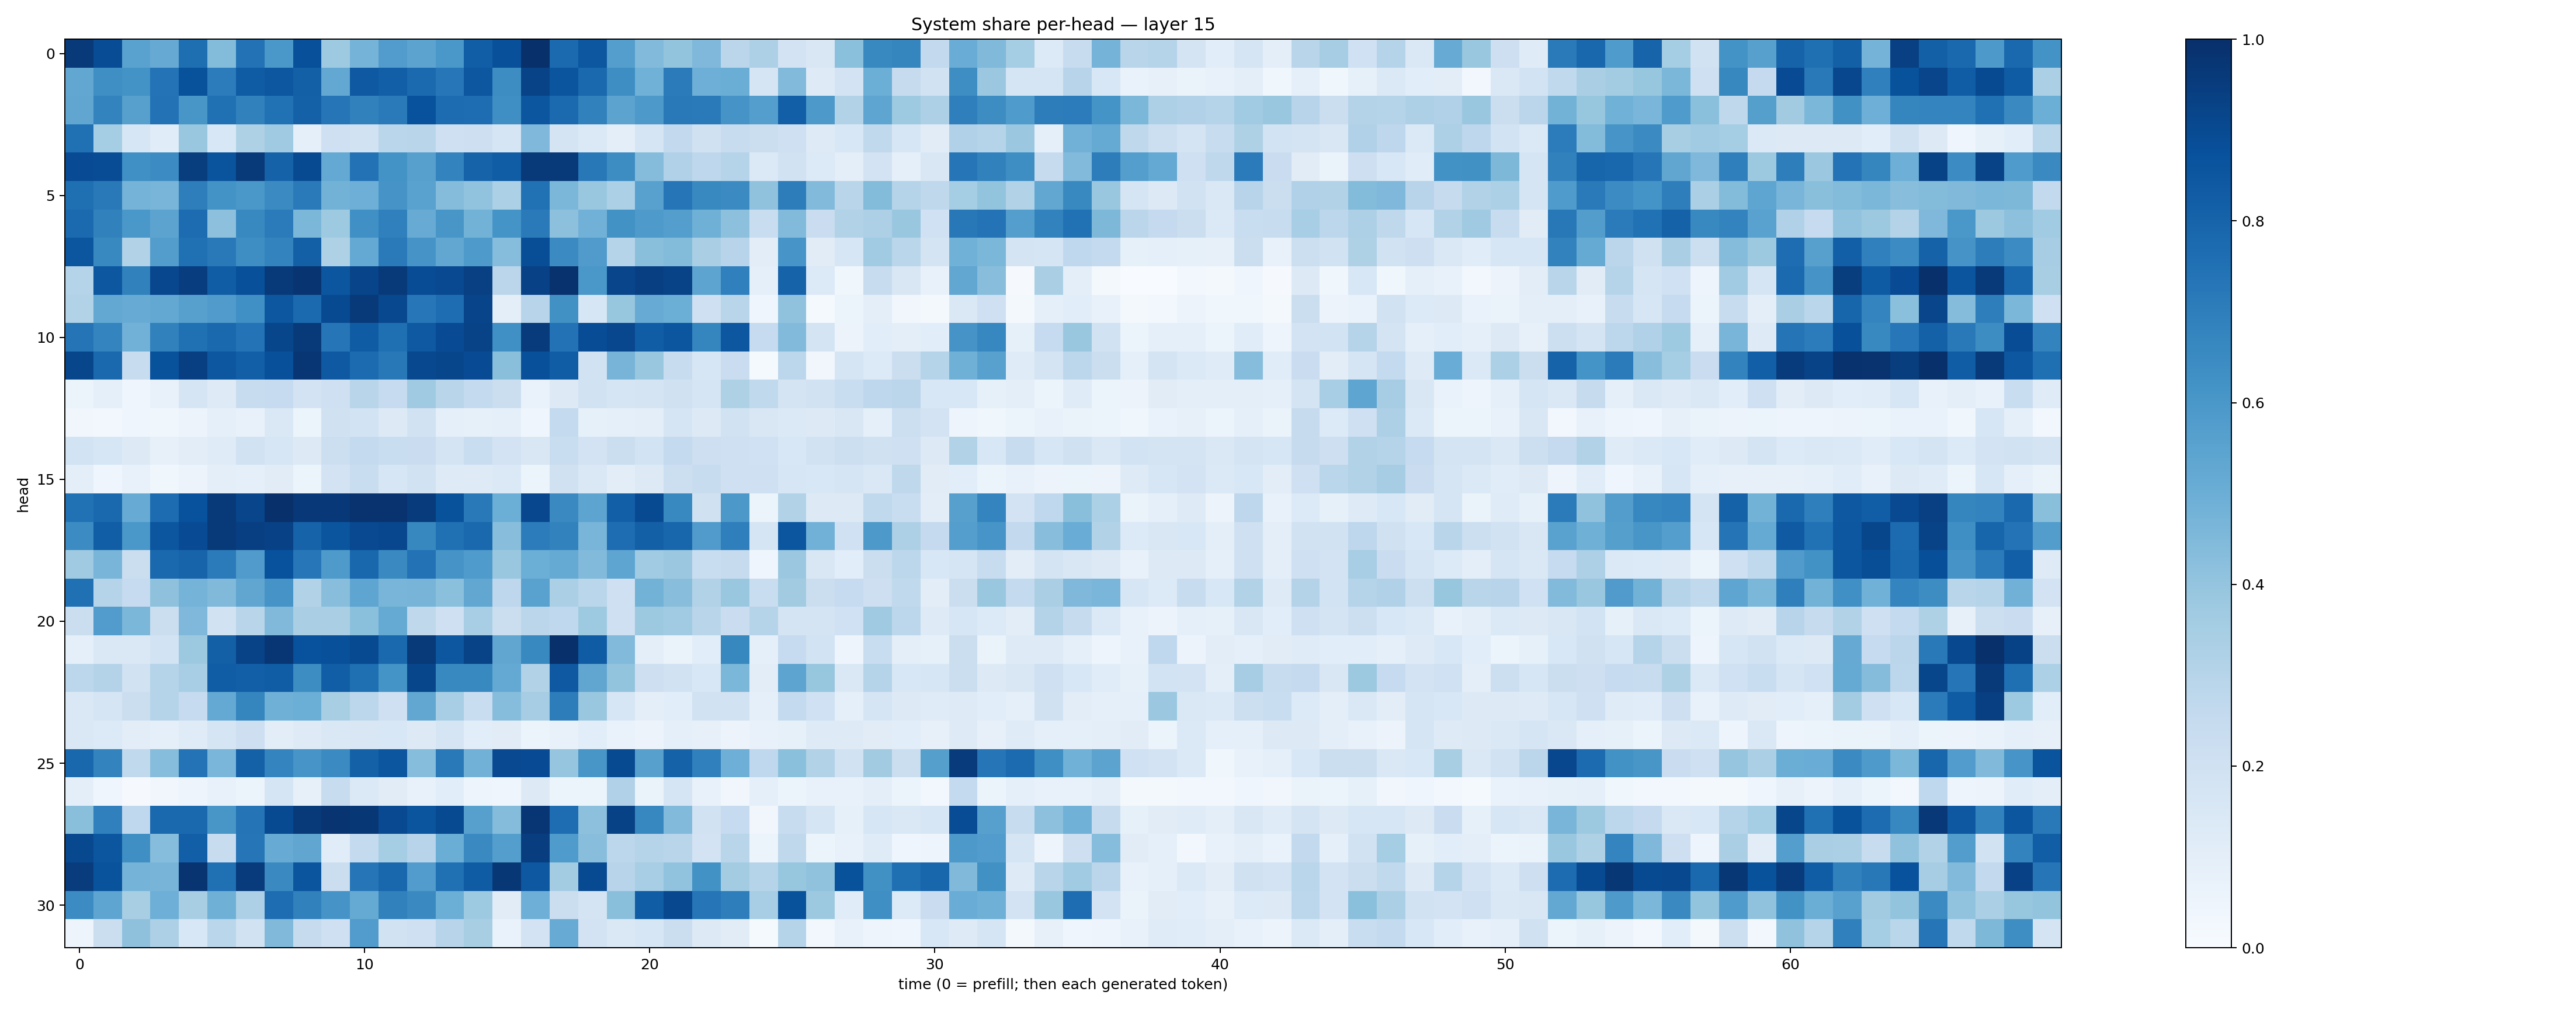

Data behind this chart, as committed beside it:
0.96109474, 0.88773406, 0.5527608, 0.5134341, 0.7582924, 0.43881452, 0.7449949, 0.6013732, 0.87774867, 0.3721099, 0.4728919, 0.57648224, 0.5452632, 0.60059977, 0.8224967, 0.8767096, 0.9929897, 0.7746705, 0.84848106, 0.56708395, 0.44469365, 0.39956856, 0.44974607, 0.28346485
0.529, 0.6339, 0.6198, 0.7422, 0.8691, 0.7046, 0.8301, 0.8489, 0.813, 0.5235, 0.8434, 0.8192, 0.776, 0.7251, 0.8493, 0.6443, 0.9256, 0.8585, 0.7819, 0.6402, 0.4869, 0.7084, 0.4951, 0.5
0.5331, 0.6758, 0.5591, 0.7426, 0.6049, 0.7502, 0.6849, 0.7471, 0.8118, 0.7333, 0.6847, 0.7124, 0.8739, 0.766, 0.7618, 0.6363, 0.8524, 0.776, 0.6856, 0.5457, 0.5899, 0.7178, 0.7123, 0.6099
0.7522, 0.3529, 0.1616, 0.1148, 0.3883, 0.1532, 0.3241, 0.3704, 0.09072, 0.2102, 0.1949, 0.2862, 0.2905, 0.2041, 0.2146, 0.1693, 0.4497, 0.1778, 0.1399, 0.09872, 0.1692, 0.2606, 0.1971, 0.2345
0.893, 0.8889, 0.6306, 0.6479, 0.9475, 0.8625, 0.9629, 0.8053, 0.8952, 0.5206, 0.7434, 0.6175, 0.5594, 0.6776, 0.8018, 0.8251, 0.9621, 0.9628, 0.719, 0.6418, 0.4341, 0.3182, 0.2771, 0.3044
0.7548, 0.7172, 0.4733, 0.4683, 0.6969, 0.6187, 0.6011, 0.6507, 0.7115, 0.4778, 0.493, 0.6126, 0.5545, 0.4346, 0.4042, 0.3302, 0.7469, 0.4604, 0.3842, 0.3306, 0.5578, 0.7287, 0.6572, 0.6521
0.777, 0.6865, 0.6005, 0.545, 0.7661, 0.4143, 0.6571, 0.7071, 0.4572, 0.375, 0.6298, 0.6911, 0.508, 0.6036, 0.4777, 0.6135, 0.7127, 0.4147, 0.4836, 0.6248, 0.5891, 0.5679, 0.4908, 0.4155
0.8525, 0.6597, 0.3136, 0.5724, 0.7529, 0.716, 0.6398, 0.6772, 0.8159, 0.322, 0.5229, 0.7129, 0.6111, 0.5284, 0.5889, 0.433, 0.8833, 0.649, 0.5794, 0.3008, 0.4257, 0.441, 0.3366, 0.2952
0.3038, 0.8506, 0.6841, 0.9084, 0.9421, 0.8273, 0.8764, 0.9581, 0.9806, 0.8552, 0.9189, 0.9582, 0.8902, 0.8996, 0.9351, 0.285, 0.9326, 0.9892, 0.6015, 0.9175, 0.9397, 0.9257, 0.54, 0.691
0.3144, 0.5252, 0.5095, 0.524, 0.5597, 0.58, 0.6314, 0.8495, 0.7765, 0.8966, 0.958, 0.9062, 0.7244, 0.7644, 0.9185, 0.1011, 0.2931, 0.6262, 0.1587, 0.3909, 0.5102, 0.4981, 0.2043, 0.2911
0.7351, 0.6743, 0.4837, 0.6854, 0.7513, 0.7796, 0.741, 0.9122, 0.9586, 0.7304, 0.8312, 0.7578, 0.8437, 0.894, 0.9219, 0.6291, 0.9544, 0.7425, 0.8895, 0.9083, 0.8248, 0.8547, 0.668, 0.8514
0.9139, 0.7815, 0.2374, 0.8707, 0.9396, 0.8502, 0.8201, 0.8787, 0.9754, 0.8409, 0.7731, 0.7223, 0.9042, 0.9102, 0.8918, 0.4231, 0.8764, 0.8251, 0.1935, 0.4693, 0.3858, 0.2396, 0.1591, 0.2291
0.06016, 0.08772, 0.04519, 0.07444, 0.1657, 0.1222, 0.2354, 0.2473, 0.1805, 0.2081, 0.2917, 0.2471, 0.3688, 0.2923, 0.2559, 0.2197, 0.06646, 0.1326, 0.1907, 0.1712, 0.1783, 0.1968, 0.1649, 0.3207
0.0348, 0.03117, 0.04477, 0.03742, 0.0584, 0.0873, 0.07634, 0.1408, 0.05402, 0.1973, 0.1873, 0.1301, 0.1878, 0.09164, 0.08479, 0.08936, 0.04139, 0.256, 0.0846, 0.09324, 0.1012, 0.168, 0.1311, 0.1882
0.1836, 0.1626, 0.1277, 0.07999, 0.1043, 0.1182, 0.1936, 0.1578, 0.1265, 0.2167, 0.2574, 0.2335, 0.2279, 0.1756, 0.2306, 0.1804, 0.1513, 0.2308, 0.1828, 0.2265, 0.186, 0.2561, 0.2129, 0.2041
0.09877, 0.04515, 0.07406, 0.03837, 0.05592, 0.09936, 0.08872, 0.1131, 0.05357, 0.183, 0.2308, 0.1591, 0.1949, 0.1234, 0.1214, 0.139, 0.06163, 0.1959, 0.1425, 0.1017, 0.1319, 0.2153, 0.2379, 0.2068
0.7481, 0.7776, 0.51, 0.7675, 0.8739, 0.964, 0.9165, 0.9967, 0.965, 0.9686, 0.9865, 0.9858, 0.9553, 0.8677, 0.7169, 0.4991, 0.9067, 0.6549, 0.5394, 0.8189, 0.8977, 0.6572, 0.199, 0.5956
0.6483, 0.8217, 0.5978, 0.8523, 0.891, 0.957, 0.9385, 0.9305, 0.8035, 0.8579, 0.901, 0.9069, 0.6618, 0.7514, 0.78, 0.4263, 0.7049, 0.6815, 0.4654, 0.7643, 0.8164, 0.7921, 0.5784, 0.6944
0.3687, 0.4662, 0.2248, 0.7811, 0.7988, 0.7086, 0.5782, 0.8742, 0.726, 0.5891, 0.7869, 0.6541, 0.743, 0.6116, 0.5847, 0.3867, 0.4963, 0.5166, 0.4427, 0.5359, 0.3635, 0.3808, 0.2307, 0.243
0.7531, 0.2998, 0.2485, 0.4132, 0.4753, 0.4462, 0.5326, 0.6098, 0.3086, 0.4285, 0.536, 0.4683, 0.47, 0.4205, 0.5296, 0.2772, 0.5542, 0.3347, 0.2858, 0.2086, 0.4781, 0.4279, 0.312, 0.3844
0.2227, 0.577, 0.4593, 0.2245, 0.4529, 0.1921, 0.29, 0.4486, 0.3374, 0.3385, 0.4189, 0.5173, 0.2724, 0.2068, 0.3452, 0.2195, 0.2849, 0.266, 0.3731, 0.21, 0.3787, 0.3652, 0.2918, 0.2301
0.0877, 0.1445, 0.1422, 0.1842, 0.3776, 0.8135, 0.9241, 0.9727, 0.8737, 0.8766, 0.8978, 0.7785, 0.9624, 0.848, 0.9255, 0.5344, 0.6584, 0.9931, 0.8291, 0.4449, 0.09432, 0.06271, 0.1065, 0.6622
0.2792, 0.3057, 0.1917, 0.302, 0.3439, 0.8247, 0.8169, 0.8258, 0.6414, 0.821, 0.7544, 0.616, 0.9115, 0.6578, 0.6567, 0.5197, 0.3093, 0.8405, 0.5342, 0.3998, 0.2137, 0.1921, 0.1558, 0.4577
0.1475, 0.1695, 0.2246, 0.2971, 0.247, 0.5231, 0.6695, 0.4917, 0.499, 0.3408, 0.2803, 0.2068, 0.5282, 0.3463, 0.2338, 0.4312, 0.3483, 0.7007, 0.3851, 0.1624, 0.09685, 0.1088, 0.1946, 0.1929
0.1467, 0.133, 0.1024, 0.09024, 0.1177, 0.1646, 0.2147, 0.1052, 0.1248, 0.1438, 0.1494, 0.1543, 0.132, 0.1677, 0.1072, 0.1114, 0.05977, 0.07768, 0.1085, 0.06801, 0.05486, 0.09195, 0.08174, 0.05482
0.786, 0.6763, 0.2618, 0.4321, 0.74, 0.4635, 0.8092, 0.672, 0.6092, 0.6521, 0.8109, 0.8544, 0.4318, 0.7161, 0.4837, 0.9009, 0.8918, 0.3974, 0.6022, 0.8972, 0.56, 0.8069, 0.6879, 0.4951
0.09505, 0.04292, 0.01097, 0.03508, 0.04938, 0.07271, 0.06191, 0.1683, 0.07943, 0.2362, 0.1393, 0.113, 0.0757, 0.1062, 0.04886, 0.04266, 0.1284, 0.05218, 0.05276, 0.318, 0.06387, 0.1705, 0.0734, 0.03376
0.4231, 0.6899, 0.266, 0.7805, 0.7789, 0.6042, 0.7369, 0.8969, 0.9623, 0.9838, 0.9724, 0.8993, 0.859, 0.8954, 0.5606, 0.4366, 0.9736, 0.7646, 0.4164, 0.926, 0.667, 0.4438, 0.1936, 0.2498
0.903, 0.8522, 0.6344, 0.4333, 0.8169, 0.2387, 0.7321, 0.5089, 0.532, 0.1164, 0.255, 0.3527, 0.296, 0.5022, 0.6541, 0.5692, 0.9418, 0.5844, 0.4282, 0.2795, 0.3047, 0.2903, 0.1835, 0.2927
0.9494, 0.8659, 0.4727, 0.4705, 0.9823, 0.7535, 0.9558, 0.6538, 0.8586, 0.2258, 0.727, 0.7872, 0.5765, 0.7503, 0.8282, 0.9699, 0.8475, 0.3562, 0.8967, 0.2935, 0.344, 0.4041, 0.6249, 0.3566
0.6459, 0.5375, 0.3434, 0.4947, 0.3413, 0.4889, 0.328, 0.762, 0.6857, 0.6098, 0.5177, 0.6859, 0.6531, 0.498, 0.3724, 0.111, 0.494, 0.2235, 0.1755, 0.4253, 0.8272, 0.903, 0.7325, 0.6981
0.05006, 0.2194, 0.4108, 0.3246, 0.1524, 0.2858, 0.192, 0.4455, 0.246, 0.2052, 0.5779, 0.1921, 0.208, 0.2947, 0.3403, 0.06784, 0.1811, 0.5096, 0.18, 0.1434, 0.1584, 0.2212, 0.1267, 0.1094
